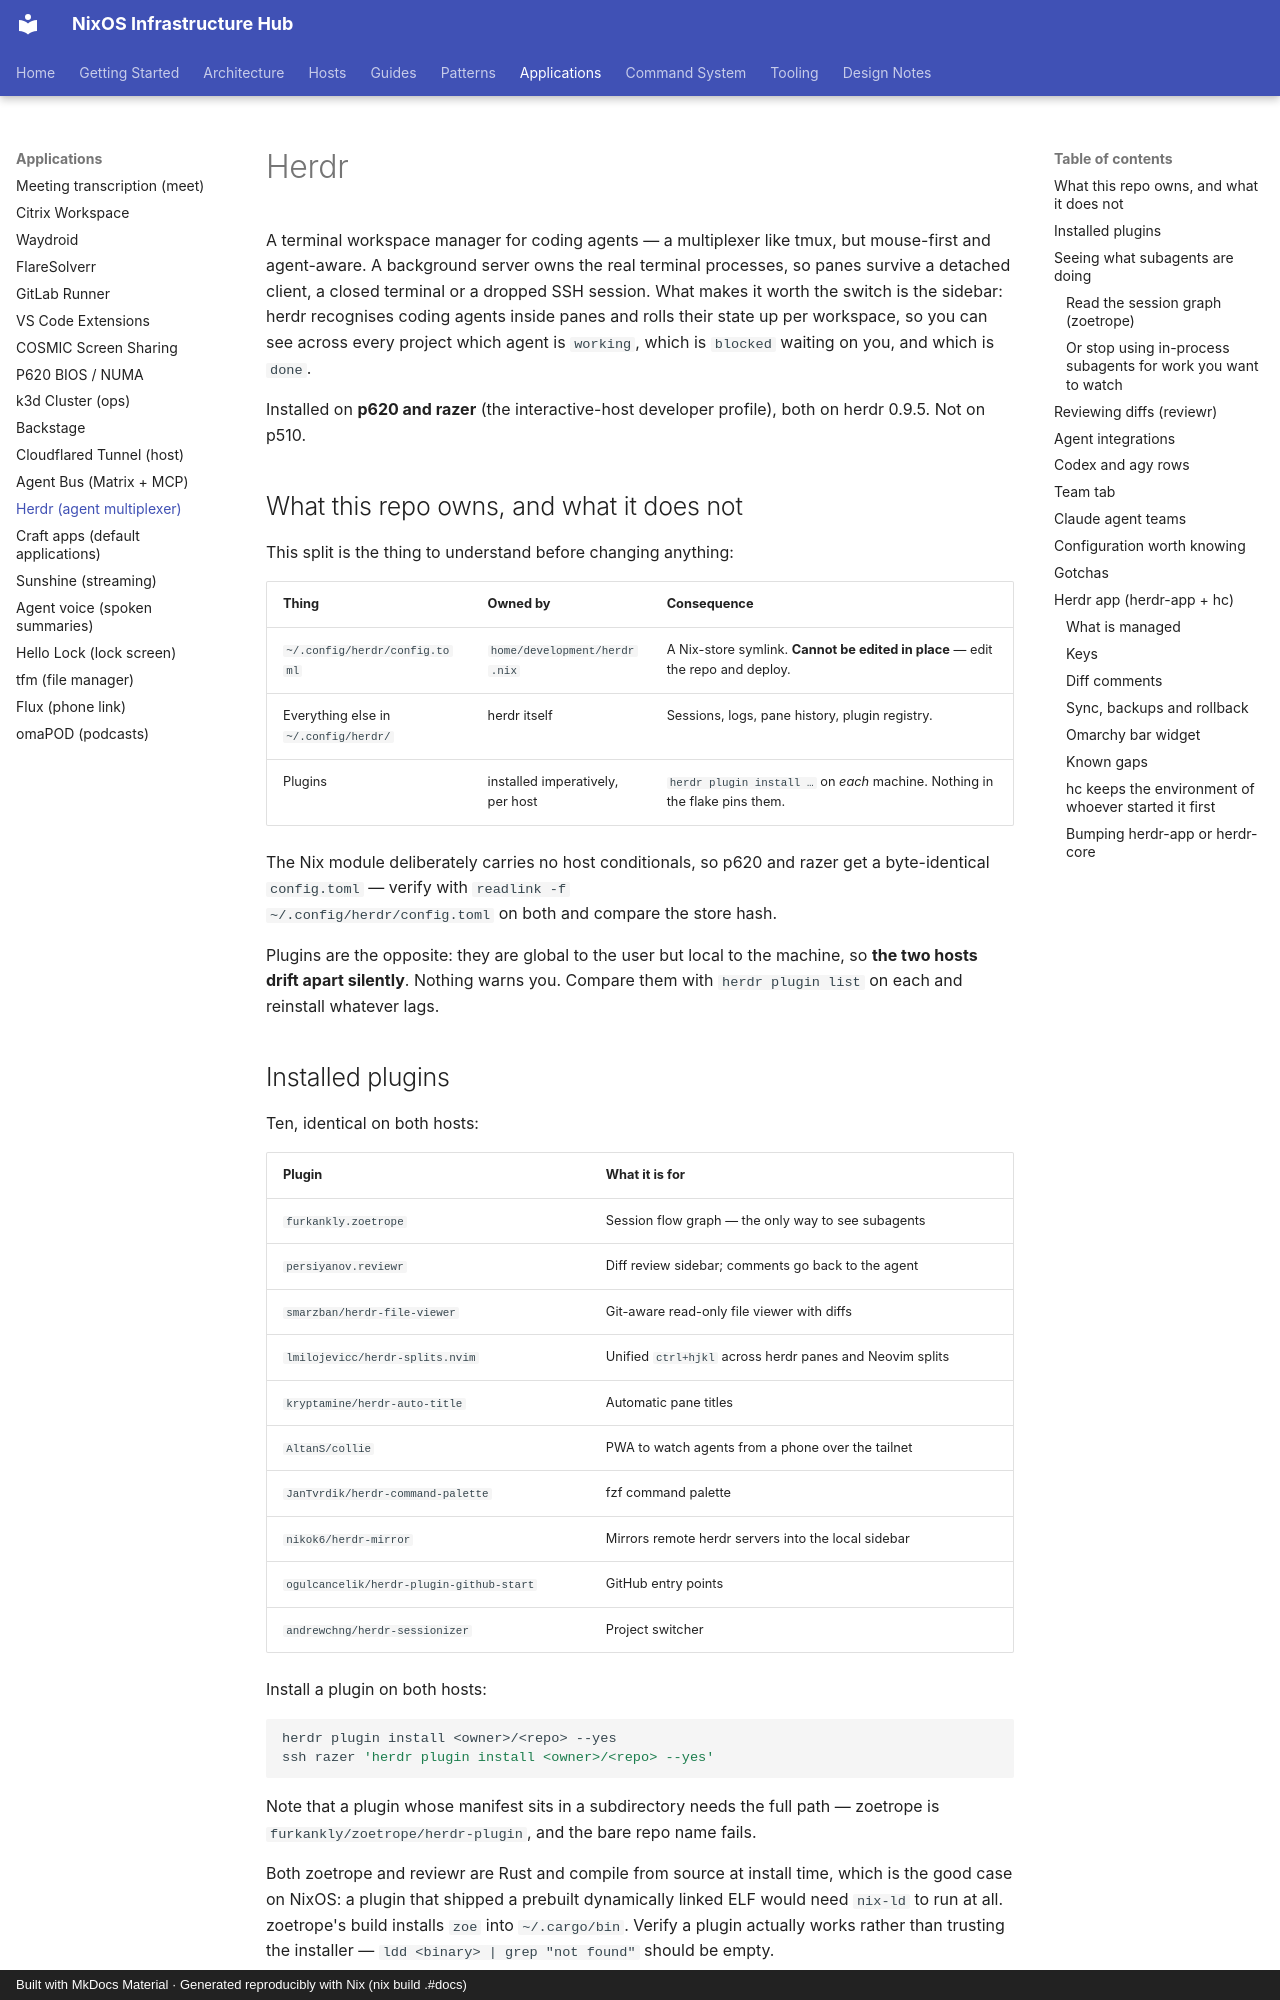

repository: olafkfreund/nixos_config · page: applications/herdr/index.html · generator: mkdocs · copyright: Built with MkDocs Material · Generated reproducibly with Nix (nix build .#docs)

# Herdr

A terminal workspace manager for coding agents — a multiplexer like tmux, but
mouse-first and agent-aware. A background server owns the real terminal
processes, so panes survive a detached client, a closed terminal or a dropped
SSH session. What makes it worth the switch is the sidebar: herdr recognises
coding agents inside panes and rolls their state up per workspace, so you can
see across every project which agent is `working`, which is `blocked` waiting
on you, and which is `done`.

Installed on **p620 and razer** (the interactive-host developer profile), both
on herdr 0.9.5. Not on p510.

## What this repo owns, and what it does not

This split is the thing to understand before changing anything:

| Thing | Owned by | Consequence |
| --- | --- | --- |
| `~/.config/herdr/config.toml` | `home/development/herdr.nix` | A Nix-store symlink. **Cannot be edited in place** — edit the repo and deploy. |
| Everything else in `~/.config/herdr/` | herdr itself | Sessions, logs, pane history, plugin registry. |
| Plugins | installed imperatively, per host | `herdr plugin install …` on *each* machine. Nothing in the flake pins them. |

The Nix module deliberately carries no host conditionals, so p620 and razer get
a byte-identical `config.toml` — verify with `readlink -f
~/.config/herdr/config.toml` on both and compare the store hash.

Plugins are the opposite: they are global to the user but local to the machine,
so **the two hosts drift apart silently**. Nothing warns you. Compare them with
`herdr plugin list` on each and reinstall whatever lags.

## Installed plugins

Ten, identical on both hosts:

| Plugin | What it is for |
| --- | --- |
| `furkankly.zoetrope` | Session flow graph — the only way to see subagents |
| `persiyanov.reviewr` | Diff review sidebar; comments go back to the agent |
| `smarzban/herdr-file-viewer` | Git-aware read-only file viewer with diffs |
| `lmilojevicc/herdr-splits.nvim` | Unified `ctrl+hjkl` across herdr panes and Neovim splits |
| `kryptamine/herdr-auto-title` | Automatic pane titles |
| `AltanS/collie` | PWA to watch agents from a phone over the tailnet |
| `JanTvrdik/herdr-command-palette` | fzf command palette |
| `nikok6/herdr-mirror` | Mirrors remote herdr servers into the local sidebar |
| `ogulcancelik/herdr-plugin-github-start` | GitHub entry points |
| `andrewchng/herdr-sessionizer` | Project switcher |

Install a plugin on both hosts:

```bash
herdr plugin install <owner>/<repo> --yes
ssh razer 'herdr plugin install <owner>/<repo> --yes'
```

Note that a plugin whose manifest sits in a subdirectory needs the full path —
zoetrope is `furkankly/zoetrope/herdr-plugin`, and the bare repo name fails.

Both zoetrope and reviewr are Rust and compile from source at install time,
which is the good case on NixOS: a plugin that shipped a prebuilt dynamically
linked ELF would need `nix-ld` to run at all. zoetrope's build installs `zoe`
into `~/.cargo/bin`. Verify a plugin actually works rather than trusting the
installer — `ldd <binary> | grep "not found"` should be empty.

## Seeing what subagents are doing

Claude Code's `Task` subagents **run in-process with no PTY**. herdr detects one
agent per pane, so no amount of configuration will give a subagent its own row,
tab or pane. There are exactly two honest approaches.
